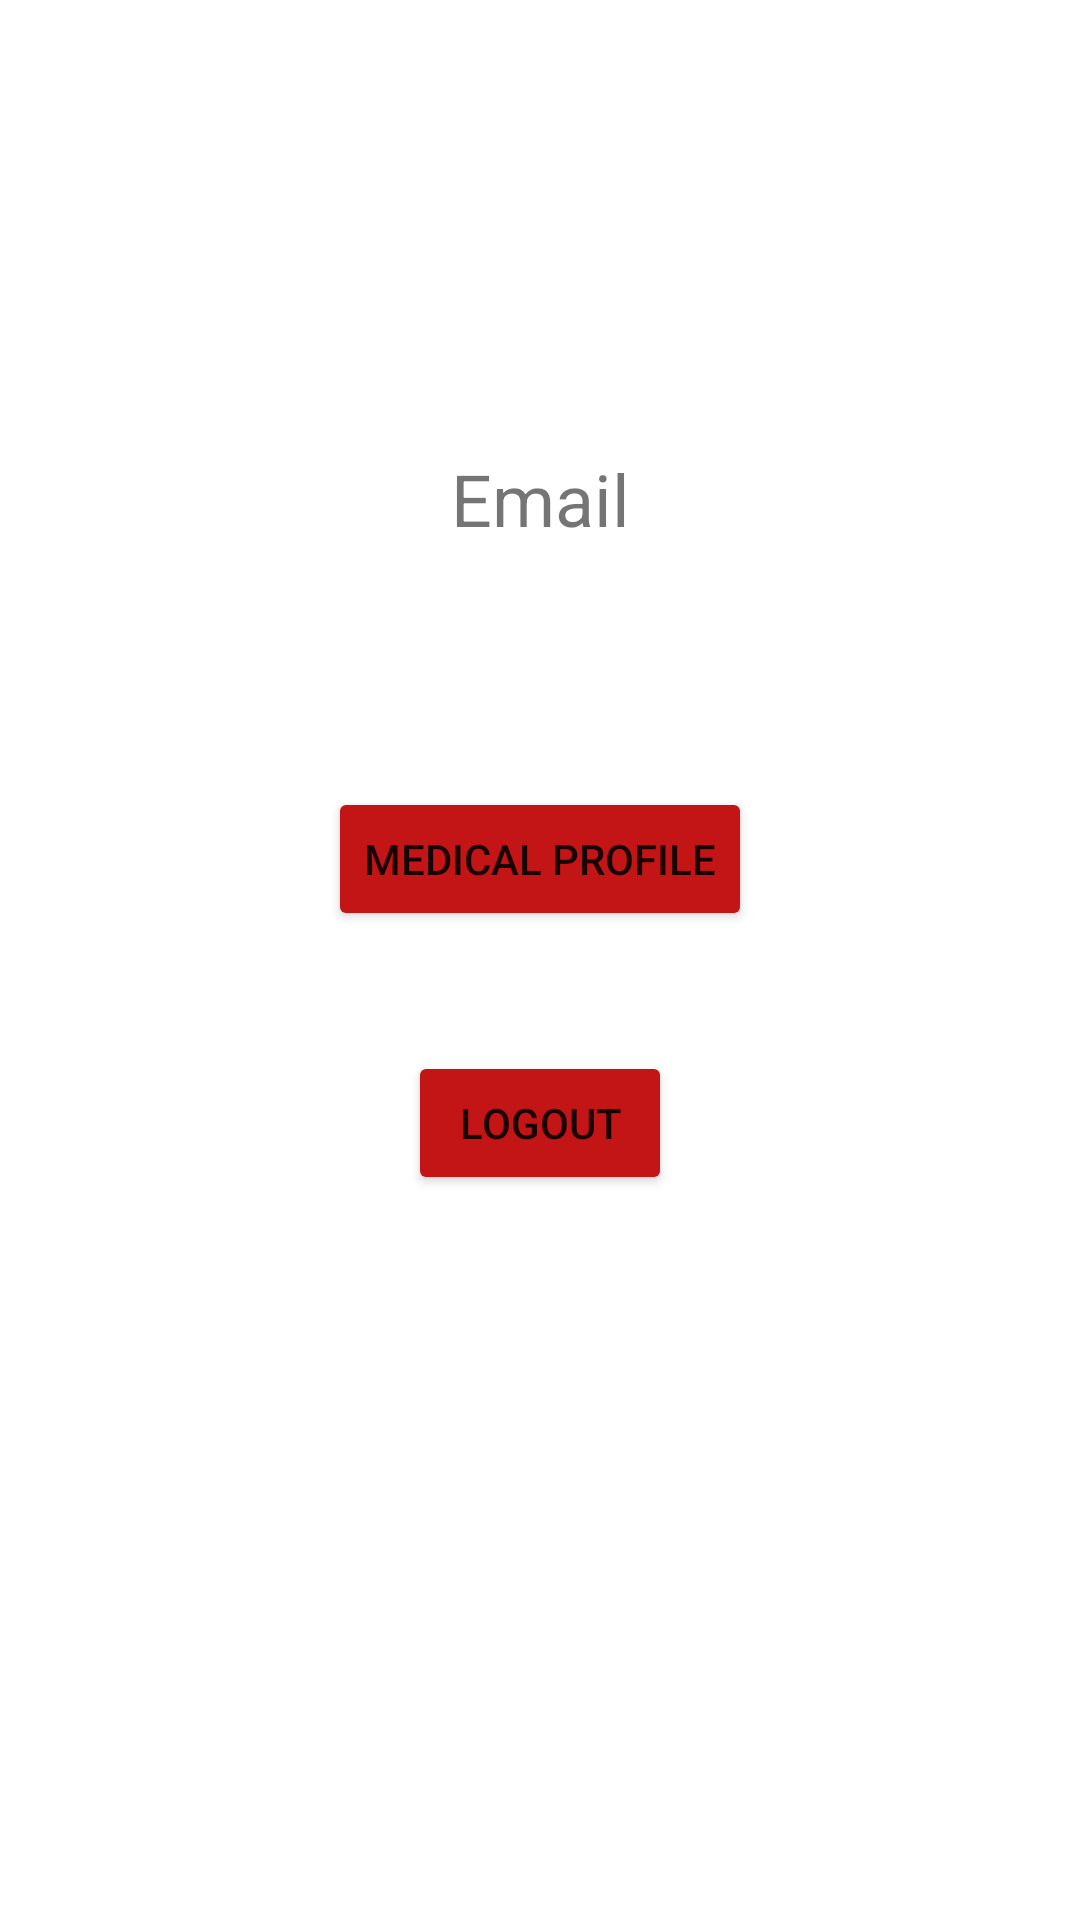

Layout XML and referenced resources for this Android screen:
<!-- AndroidManifest.xml: application theme Theme.MeDelivery -->
<!-- res/layout/profile_fragment.xml -->
<?xml version="1.0" encoding="utf-8"?>
<androidx.constraintlayout.widget.ConstraintLayout
    xmlns:android="http://schemas.android.com/apk/res/android"
    xmlns:app="http://schemas.android.com/apk/res-auto"
    xmlns:tools="http://schemas.android.com/tools"
    android:layout_width="match_parent"
    android:layout_height="match_parent">

    <Button
        android:id="@+id/logoutButton"
        android:layout_width="wrap_content"
        android:layout_height="wrap_content"
        android:layout_marginStart="159dp"
        android:layout_marginLeft="159dp"
        android:layout_marginTop="40dp"
        android:layout_marginEnd="159dp"
        android:layout_marginRight="159dp"
        android:text="Logout"
        app:backgroundTint="@color/red"
        app:layout_constraintEnd_toEndOf="parent"
        app:layout_constraintStart_toStartOf="parent"
        app:layout_constraintTop_toBottomOf="@+id/medicalFormButton" />

    <TextView
        android:id="@+id/emailTextView"
        android:layout_width="wrap_content"
        android:layout_height="wrap_content"
        android:layout_marginStart="176dp"
        android:layout_marginLeft="176dp"
        android:layout_marginTop="150dp"
        android:layout_marginEnd="176dp"
        android:layout_marginRight="176dp"
        android:text="Email"
        android:textSize="24sp"
        app:layout_constraintEnd_toEndOf="parent"
        app:layout_constraintStart_toStartOf="parent"
        app:layout_constraintTop_toTopOf="parent" />

    <Button
        android:id="@+id/medicalFormButton"
        android:layout_width="wrap_content"
        android:layout_height="wrap_content"
        android:layout_marginStart="122dp"
        android:layout_marginLeft="122dp"
        android:layout_marginTop="80dp"
        android:layout_marginEnd="122dp"
        android:layout_marginRight="122dp"
        android:layout_marginBottom="40dp"
        android:text="Medical Profile"
        app:backgroundTint="@color/red"
        app:layout_constraintBottom_toTopOf="@+id/logoutButton"
        app:layout_constraintEnd_toEndOf="parent"
        app:layout_constraintStart_toStartOf="parent"
        app:layout_constraintTop_toBottomOf="@+id/emailTextView" />

</androidx.constraintlayout.widget.ConstraintLayout>
<!-- resources referenced by this layout -->
<resources>
  <color name="red">#C31515</color>
  <style name="Theme.MeDelivery" parent="Theme.MaterialComponents.DayNight.DarkActionBar">
          
          <item name="colorPrimary">@color/dark_blue</item>
          <item name="colorPrimaryVariant">@color/light_blue</item>
          <item name="colorOnPrimary">@color/white</item>
          
          <item name="colorSecondary">@color/red</item>
          <item name="colorSecondaryVariant">@color/light_red</item>
          <item name="colorOnSecondary">@color/black</item>
          
          <item name="android:statusBarColor" tools:targetApi="l">?attr/colorPrimaryVariant</item>
          
      </style>
  <color name="dark_blue">#0955EA</color>
  <color name="light_blue">#0FB4E6</color>
  <color name="white">#FFFFFFFF</color>
  <color name="light_red">#B53434</color>
  <color name="black">#FF000000</color>
</resources>
